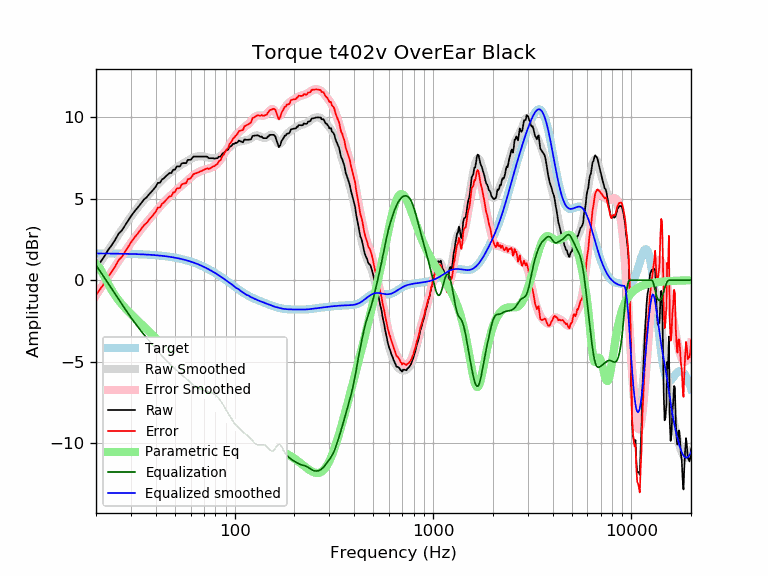

Source data for this figure (header and first rows):
frequency, raw, error, smoothed, error_smoothed, equalization, parametric_eq, equalized_raw, equalized_smoothed, target
20, 0.72, -0.92, 0.71, -0.93, 0.93, 0.98, 1.65, 1.64, 1.64
21, 1.09, -0.55, 1.09, -0.54, 0.54, 0.70, 1.63, 1.64, 1.64
22, 1.44, -0.19, 1.46, -0.17, 0.17, 0.25, 1.61, 1.64, 1.64
23, 1.84, 0.21, 1.82, 0.18, -0.18, -0.21, 1.66, 1.63, 1.63
24, 2.14, 0.51, 2.16, 0.53, -0.53, -0.61, 1.62, 1.63, 1.63
25, 2.48, 0.85, 2.48, 0.86, -0.86, -0.95, 1.62, 1.63, 1.63
26, 2.85, 1.22, 2.80, 1.17, -1.17, -1.24, 1.68, 1.62, 1.62
27, 3.05, 1.43, 3.09, 1.47, -1.47, -1.48, 1.58, 1.62, 1.62
28, 3.35, 1.73, 3.38, 1.76, -1.76, -1.70, 1.59, 1.62, 1.62
29, 3.64, 2.03, 3.64, 2.03, -2.03, -1.90, 1.61, 1.61, 1.61
30, 3.92, 2.31, 3.90, 2.29, -2.29, -2.08, 1.63, 1.61, 1.61
31, 4.16, 2.55, 4.13, 2.53, -2.53, -2.25, 1.63, 1.60, 1.60
32, 4.36, 2.76, 4.35, 2.76, -2.76, -2.41, 1.60, 1.60, 1.60
33, 4.56, 2.97, 4.56, 2.97, -2.97, -2.57, 1.59, 1.59, 1.59
34, 4.76, 3.18, 4.75, 3.17, -3.17, -2.72, 1.59, 1.58, 1.58
35, 4.96, 3.39, 4.93, 3.36, -3.36, -2.86, 1.60, 1.58, 1.58
36, 5.07, 3.50, 5.11, 3.54, -3.54, -3.01, 1.53, 1.57, 1.57
37, 5.26, 3.70, 5.27, 3.72, -3.72, -3.15, 1.55, 1.56, 1.56
38, 5.41, 3.86, 5.43, 3.88, -3.88, -3.29, 1.52, 1.55, 1.55
39, 5.56, 4.02, 5.59, 4.05, -4.05, -3.42, 1.52, 1.54, 1.54
40, 5.73, 4.20, 5.74, 4.21, -4.21, -3.55, 1.52, 1.53, 1.53
41, 5.97, 4.45, 5.88, 4.36, -4.36, -3.69, 1.60, 1.52, 1.52
42, 5.97, 4.46, 6.01, 4.51, -4.51, -3.82, 1.46, 1.51, 1.51
43, 6.17, 4.68, 6.14, 4.64, -4.64, -3.94, 1.52, 1.49, 1.49
44, 6.24, 4.76, 6.25, 4.77, -4.77, -4.07, 1.47, 1.48, 1.48
45, 6.37, 4.91, 6.36, 4.90, -4.90, -4.19, 1.47, 1.46, 1.46
46, 6.47, 5.02, 6.46, 5.01, -5.01, -4.32, 1.46, 1.45, 1.45
47, 6.57, 5.14, 6.56, 5.13, -5.13, -4.44, 1.44, 1.43, 1.43
48, 6.57, 5.15, 6.65, 5.23, -5.23, -4.56, 1.34, 1.42, 1.42
49, 6.77, 5.37, 6.74, 5.34, -5.34, -4.68, 1.43, 1.40, 1.40
50, 6.77, 5.39, 6.82, 5.44, -5.44, -4.80, 1.33, 1.38, 1.38
51, 6.97, 5.61, 6.89, 5.54, -5.54, -4.91, 1.44, 1.36, 1.36
52, 6.97, 5.63, 6.97, 5.63, -5.63, -5.03, 1.35, 1.34, 1.34
53, 6.97, 5.66, 7.03, 5.72, -5.72, -5.14, 1.26, 1.32, 1.32
54, 7.16, 5.86, 7.09, 5.80, -5.80, -5.25, 1.36, 1.29, 1.29
55, 7.17, 5.90, 7.15, 5.88, -5.88, -5.36, 1.29, 1.27, 1.27
56, 7.17, 5.93, 7.21, 5.96, -5.96, -5.47, 1.21, 1.25, 1.25
57, 7.18, 5.95, 7.27, 6.04, -6.04, -5.58, 1.13, 1.22, 1.22
58, 7.37, 6.18, 7.32, 6.13, -6.13, -5.68, 1.25, 1.19, 1.19
59, 7.37, 6.21, 7.38, 6.21, -6.21, -5.79, 1.17, 1.17, 1.17
60, 7.37, 6.24, 7.43, 6.29, -6.29, -5.89, 1.09, 1.14, 1.14
61, 7.48, 6.37, 7.47, 6.36, -6.36, -5.99, 1.11, 1.11, 1.11
62, 7.58, 6.50, 7.51, 6.43, -6.43, -6.09, 1.14, 1.08, 1.08
63, 7.58, 6.53, 7.55, 6.50, -6.50, -6.19, 1.08, 1.05, 1.05
64, 7.58, 6.56, 7.57, 6.55, -6.55, -6.29, 1.03, 1.02, 1.02
65, 7.58, 6.59, 7.58, 6.60, -6.60, -6.38, 0.98, 0.99, 0.99
66, 7.58, 6.62, 7.59, 6.64, -6.64, -6.48, 0.94, 0.95, 0.95
67, 7.58, 6.66, 7.59, 6.67, -6.67, -6.57, 0.90, 0.92, 0.92
68, 7.58, 6.69, 7.59, 6.70, -6.70, -6.66, 0.87, 0.88, 0.88
69, 7.58, 6.73, 7.58, 6.73, -6.73, -6.75, 0.84, 0.85, 0.85
70, 7.58, 6.76, 7.57, 6.76, -6.76, -6.84, 0.82, 0.81, 0.81
71, 7.58, 6.80, 7.56, 6.78, -6.78, -6.92, 0.79, 0.78, 0.78
72, 7.58, 6.84, 7.55, 6.81, -6.81, -7.01, 0.77, 0.74, 0.74
73, 7.56, 6.86, 7.53, 6.83, -6.83, -7.09, 0.73, 0.70, 0.70
74, 7.48, 6.81, 7.51, 6.85, -6.85, -7.17, 0.63, 0.66, 0.66
75, 7.48, 6.85, 7.49, 6.87, -6.87, -7.26, 0.61, 0.62, 0.62
76, 7.48, 6.89, 7.48, 6.89, -6.89, -7.33, 0.58, 0.59, 0.59
77, 7.48, 6.93, 7.47, 6.92, -6.92, -7.41, 0.55, 0.55, 0.55
78, 7.48, 6.97, 7.46, 6.95, -6.95, -7.49, 0.52, 0.51, 0.51
79, 7.45, 6.99, 7.46, 7.00, -7.00, -7.56, 0.46, 0.47, 0.47
... 553 more rows
